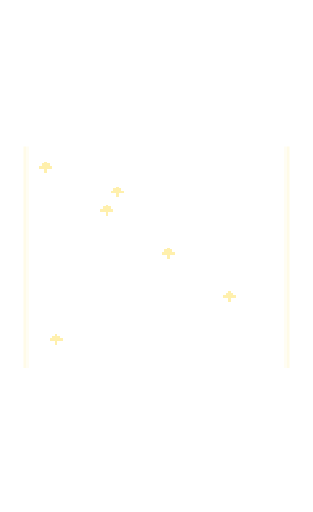
t = 0.00 s
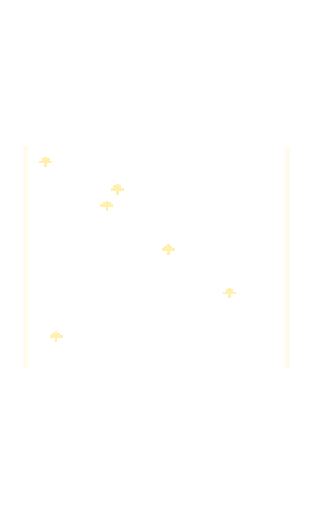
t = 1.75 s
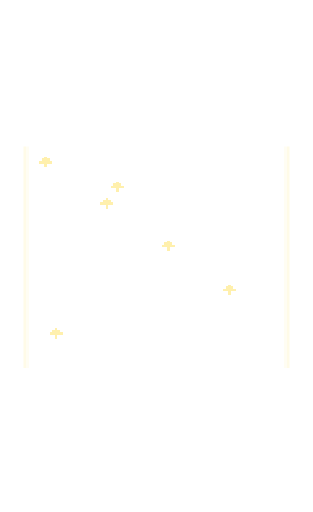
t = 3.38 s
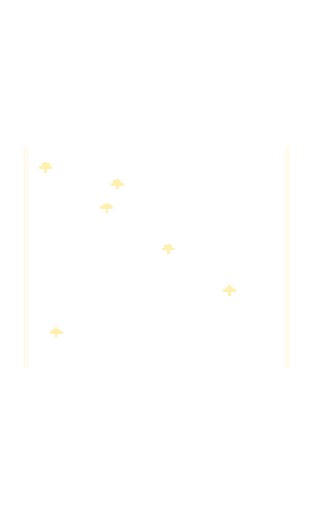
t = 5.00 s
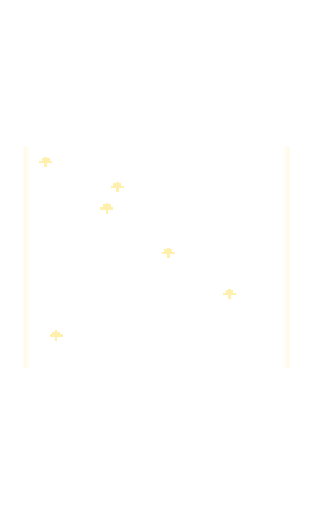
t = 6.75 s
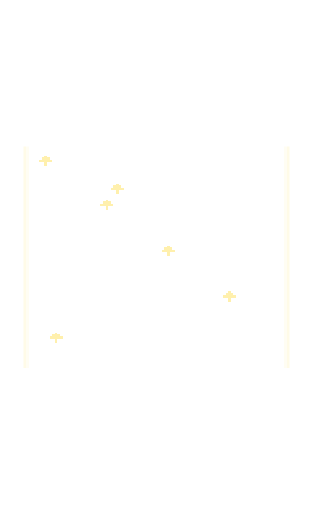
t = 8.00 s

The animated SVG that drew these frames (rendered in a browser with its animation timeline set to each time). Animation: 6 SMIL elements (animateTransform=6); one cycle of 10.00 s, repeats indefinitely.

<?xml version='1.0' encoding='utf-8'?>
<svg xmlns="http://www.w3.org/2000/svg" width="1440" height="2352" viewBox="0 0 240 392" shape-rendering="crispEdges"><title>Hexmancers card asset</title><defs><clipPath id="art-clip"><rect x="18" y="112" width="204" height="170" fill="#fff" /></clipPath><clipPath id="body-clip"><path d="M18 18h204v348h-204zM18 112h204v170h-204z" fill-rule="evenodd" clip-rule="evenodd" /></clipPath><clipPath id="trim-clip"><rect x="7" y="7" width="226" height="8" fill="#fff" /><path d="M9 8h25v1h1v4h-1v1H9v-1h-1V9h1z" fill="#fff" /><rect x="9" y="8" width="25" height="1" fill="#fff" /><rect x="8" y="9" width="1" height="4" fill="#fff" /><rect x="9" y="13" width="25" height="1" fill="#fff" /><rect x="34" y="9" width="1" height="4" fill="#fff" /><rect x="11" y="10" width="5" height="1" fill="#fff" /><path d="M38 8h31v1h1v4h-1v1H38v-1h-1V9h1z" fill="#fff" /><rect x="38" y="8" width="31" height="1" fill="#fff" /><rect x="37" y="9" width="1" height="4" fill="#fff" /><rect x="38" y="13" width="31" height="1" fill="#fff" /><rect x="69" y="9" width="1" height="4" fill="#fff" /><rect x="40" y="10" width="5" height="1" fill="#fff" /><path d="M73 8h19v1h1v4h-1v1H73v-1h-1V9h1z" fill="#fff" /><rect x="73" y="8" width="19" height="1" fill="#fff" /><rect x="72" y="9" width="1" height="4" fill="#fff" /><rect x="73" y="13" width="19" height="1" fill="#fff" /><rect x="92" y="9" width="1" height="4" fill="#fff" /><rect x="75" y="10" width="5" height="1" fill="#fff" /><path d="M96 8h27v1h1v4h-1v1H96v-1h-1V9h1z" fill="#fff" /><rect x="96" y="8" width="27" height="1" fill="#fff" /><rect x="95" y="9" width="1" height="4" fill="#fff" /><rect x="96" y="13" width="27" height="1" fill="#fff" /><rect x="123" y="9" width="1" height="4" fill="#fff" /><rect x="98" y="10" width="5" height="1" fill="#fff" /><path d="M127 8h22v1h1v4h-1v1H127v-1h-1V9h1z" fill="#fff" /><rect x="127" y="8" width="22" height="1" fill="#fff" /><rect x="126" y="9" width="1" height="4" fill="#fff" /><rect x="127" y="13" width="22" height="1" fill="#fff" /><rect x="149" y="9" width="1" height="4" fill="#fff" /><rect x="129" y="10" width="5" height="1" fill="#fff" /><path d="M153 8h29v1h1v4h-1v1H153v-1h-1V9h1z" fill="#fff" /><rect x="153" y="8" width="29" height="1" fill="#fff" /><rect x="152" y="9" width="1" height="4" fill="#fff" /><rect x="153" y="13" width="29" height="1" fill="#fff" /><rect x="182" y="9" width="1" height="4" fill="#fff" /><rect x="155" y="10" width="5" height="1" fill="#fff" /><path d="M186 8h20v1h1v4h-1v1H186v-1h-1V9h1z" fill="#fff" /><rect x="186" y="8" width="20" height="1" fill="#fff" /><rect x="185" y="9" width="1" height="4" fill="#fff" /><rect x="186" y="13" width="20" height="1" fill="#fff" /><rect x="206" y="9" width="1" height="4" fill="#fff" /><rect x="188" y="10" width="5" height="1" fill="#fff" /><path d="M210 8h21v1h1v4h-1v1H210v-1h-1V9h1z" fill="#fff" /><rect x="210" y="8" width="21" height="1" fill="#fff" /><rect x="209" y="9" width="1" height="4" fill="#fff" /><rect x="210" y="13" width="21" height="1" fill="#fff" /><rect x="231" y="9" width="1" height="4" fill="#fff" /><rect x="212" y="10" width="5" height="1" fill="#fff" /><rect x="7" y="367" width="226" height="8" fill="#fff" /><path d="M9 368h25v1h1v4h-1v1H9v-1h-1V369h1z" fill="#fff" /><rect x="9" y="368" width="25" height="1" fill="#fff" /><rect x="8" y="369" width="1" height="4" fill="#fff" /><rect x="9" y="373" width="25" height="1" fill="#fff" /><rect x="34" y="369" width="1" height="4" fill="#fff" /><rect x="11" y="370" width="5" height="1" fill="#fff" /><path d="M38 368h31v1h1v4h-1v1H38v-1h-1V369h1z" fill="#fff" /><rect x="38" y="368" width="31" height="1" fill="#fff" /><rect x="37" y="369" width="1" height="4" fill="#fff" /><rect x="38" y="373" width="31" height="1" fill="#fff" /><rect x="69" y="369" width="1" height="4" fill="#fff" /><rect x="40" y="370" width="5" height="1" fill="#fff" /><path d="M73 368h19v1h1v4h-1v1H73v-1h-1V369h1z" fill="#fff" /><rect x="73" y="368" width="19" height="1" fill="#fff" /><rect x="72" y="369" width="1" height="4" fill="#fff" /><rect x="73" y="373" width="19" height="1" fill="#fff" /><rect x="92" y="369" width="1" height="4" fill="#fff" /><rect x="75" y="370" width="5" height="1" fill="#fff" /><path d="M96 368h27v1h1v4h-1v1H96v-1h-1V369h1z" fill="#fff" /><rect x="96" y="368" width="27" height="1" fill="#fff" /><rect x="95" y="369" width="1" height="4" fill="#fff" /><rect x="96" y="373" width="27" height="1" fill="#fff" /><rect x="123" y="369" width="1" height="4" fill="#fff" /><rect x="98" y="370" width="5" height="1" fill="#fff" /><path d="M127 368h22v1h1v4h-1v1H127v-1h-1V369h1z" fill="#fff" /><rect x="127" y="368" width="22" height="1" fill="#fff" /><rect x="126" y="369" width="1" height="4" fill="#fff" /><rect x="127" y="373" width="22" height="1" fill="#fff" /><rect x="149" y="369" width="1" height="4" fill="#fff" /><rect x="129" y="370" width="5" height="1" fill="#fff" /><path d="M153 368h29v1h1v4h-1v1H153v-1h-1V369h1z" fill="#fff" /><rect x="153" y="368" width="29" height="1" fill="#fff" /><rect x="152" y="369" width="1" height="4" fill="#fff" /><rect x="153" y="373" width="29" height="1" fill="#fff" /><rect x="182" y="369" width="1" height="4" fill="#fff" /><rect x="155" y="370" width="5" height="1" fill="#fff" /><path d="M186 368h20v1h1v4h-1v1H186v-1h-1V369h1z" fill="#fff" /><rect x="186" y="368" width="20" height="1" fill="#fff" /><rect x="185" y="369" width="1" height="4" fill="#fff" /><rect x="186" y="373" width="20" height="1" fill="#fff" /><rect x="206" y="369" width="1" height="4" fill="#fff" /><rect x="188" y="370" width="5" height="1" fill="#fff" /><path d="M210 368h21v1h1v4h-1v1H210v-1h-1V369h1z" fill="#fff" /><rect x="210" y="368" width="21" height="1" fill="#fff" /><rect x="209" y="369" width="1" height="4" fill="#fff" /><rect x="210" y="373" width="21" height="1" fill="#fff" /><rect x="231" y="369" width="1" height="4" fill="#fff" /><rect x="212" y="370" width="5" height="1" fill="#fff" /><rect x="7" y="7" width="8" height="368" fill="#fff" /><path d="M9 8h4v1h1v20h-1v1H9v-1h-1V9h1z" fill="#fff" /><rect x="9" y="8" width="4" height="1" fill="#fff" /><rect x="8" y="9" width="1" height="20" fill="#fff" /><rect x="9" y="29" width="4" height="1" fill="#fff" /><rect x="13" y="9" width="1" height="20" fill="#fff" /><rect x="10" y="12" width="1" height="5" fill="#fff" /><path d="M9 32h4v1h1v27h-1v1H9v-1h-1V33h1z" fill="#fff" /><rect x="9" y="32" width="4" height="1" fill="#fff" /><rect x="8" y="33" width="1" height="27" fill="#fff" /><rect x="9" y="60" width="4" height="1" fill="#fff" /><rect x="13" y="33" width="1" height="27" fill="#fff" /><rect x="10" y="36" width="1" height="5" fill="#fff" /><path d="M9 63h4v1h1v23h-1v1H9v-1h-1V64h1z" fill="#fff" /><rect x="9" y="63" width="4" height="1" fill="#fff" /><rect x="8" y="64" width="1" height="23" fill="#fff" /><rect x="9" y="87" width="4" height="1" fill="#fff" /><rect x="13" y="64" width="1" height="23" fill="#fff" /><rect x="10" y="67" width="1" height="5" fill="#fff" /><path d="M9 90h4v1h1v31h-1v1H9v-1h-1V91h1z" fill="#fff" /><rect x="9" y="90" width="4" height="1" fill="#fff" /><rect x="8" y="91" width="1" height="31" fill="#fff" /><rect x="9" y="122" width="4" height="1" fill="#fff" /><rect x="13" y="91" width="1" height="31" fill="#fff" /><rect x="10" y="94" width="1" height="5" fill="#fff" /><path d="M9 125h4v1h1v21h-1v1H9v-1h-1V126h1z" fill="#fff" /><rect x="9" y="125" width="4" height="1" fill="#fff" /><rect x="8" y="126" width="1" height="21" fill="#fff" /><rect x="9" y="147" width="4" height="1" fill="#fff" /><rect x="13" y="126" width="1" height="21" fill="#fff" /><rect x="10" y="129" width="1" height="5" fill="#fff" /><path d="M9 150h4v1h1v26h-1v1H9v-1h-1V151h1z" fill="#fff" /><rect x="9" y="150" width="4" height="1" fill="#fff" /><rect x="8" y="151" width="1" height="26" fill="#fff" /><rect x="9" y="177" width="4" height="1" fill="#fff" /><rect x="13" y="151" width="1" height="26" fill="#fff" /><rect x="10" y="154" width="1" height="5" fill="#fff" /><path d="M9 180h4v1h1v18h-1v1H9v-1h-1V181h1z" fill="#fff" /><rect x="9" y="180" width="4" height="1" fill="#fff" /><rect x="8" y="181" width="1" height="18" fill="#fff" /><rect x="9" y="199" width="4" height="1" fill="#fff" /><rect x="13" y="181" width="1" height="18" fill="#fff" /><rect x="10" y="184" width="1" height="5" fill="#fff" /><path d="M9 202h4v1h1v29h-1v1H9v-1h-1V203h1z" fill="#fff" /><rect x="9" y="202" width="4" height="1" fill="#fff" /><rect x="8" y="203" width="1" height="29" fill="#fff" /><rect x="9" y="232" width="4" height="1" fill="#fff" /><rect x="13" y="203" width="1" height="29" fill="#fff" /><rect x="10" y="206" width="1" height="5" fill="#fff" /><path d="M9 235h4v1h1v20h-1v1H9v-1h-1V236h1z" fill="#fff" /><rect x="9" y="235" width="4" height="1" fill="#fff" /><rect x="8" y="236" width="1" height="20" fill="#fff" /><rect x="9" y="256" width="4" height="1" fill="#fff" /><rect x="13" y="236" width="1" height="20" fill="#fff" /><rect x="10" y="239" width="1" height="5" fill="#fff" /><path d="M9 259h4v1h1v27h-1v1H9v-1h-1V260h1z" fill="#fff" /><rect x="9" y="259" width="4" height="1" fill="#fff" /><rect x="8" y="260" width="1" height="27" fill="#fff" /><rect x="9" y="287" width="4" height="1" fill="#fff" /><rect x="13" y="260" width="1" height="27" fill="#fff" /><rect x="10" y="263" width="1" height="5" fill="#fff" /><path d="M9 290h4v1h1v23h-1v1H9v-1h-1V291h1z" fill="#fff" /><rect x="9" y="290" width="4" height="1" fill="#fff" /><rect x="8" y="291" width="1" height="23" fill="#fff" /><rect x="9" y="314" width="4" height="1" fill="#fff" /><rect x="13" y="291" width="1" height="23" fill="#fff" /><rect x="10" y="294" width="1" height="5" fill="#fff" /><path d="M9 317h4v1h1v31h-1v1H9v-1h-1V318h1z" fill="#fff" /><rect x="9" y="317" width="4" height="1" fill="#fff" /><rect x="8" y="318" width="1" height="31" fill="#fff" /><rect x="9" y="349" width="4" height="1" fill="#fff" /><rect x="13" y="318" width="1" height="31" fill="#fff" /><rect x="10" y="321" width="1" height="5" fill="#fff" /><path d="M9 352h4v1h1v20h-1v1H9v-1h-1V353h1z" fill="#fff" /><rect x="9" y="352" width="4" height="1" fill="#fff" /><rect x="8" y="353" width="1" height="20" fill="#fff" /><rect x="9" y="373" width="4" height="1" fill="#fff" /><rect x="13" y="353" width="1" height="20" fill="#fff" /><rect x="10" y="356" width="1" height="5" fill="#fff" /><rect x="225" y="7" width="8" height="368" fill="#fff" /><path d="M227 8h4v1h1v20h-1v1H227v-1h-1V9h1z" fill="#fff" /><rect x="227" y="8" width="4" height="1" fill="#fff" /><rect x="226" y="9" width="1" height="20" fill="#fff" /><rect x="227" y="29" width="4" height="1" fill="#fff" /><rect x="231" y="9" width="1" height="20" fill="#fff" /><rect x="228" y="12" width="1" height="5" fill="#fff" /><path d="M227 32h4v1h1v27h-1v1H227v-1h-1V33h1z" fill="#fff" /><rect x="227" y="32" width="4" height="1" fill="#fff" /><rect x="226" y="33" width="1" height="27" fill="#fff" /><rect x="227" y="60" width="4" height="1" fill="#fff" /><rect x="231" y="33" width="1" height="27" fill="#fff" /><rect x="228" y="36" width="1" height="5" fill="#fff" /><path d="M227 63h4v1h1v23h-1v1H227v-1h-1V64h1z" fill="#fff" /><rect x="227" y="63" width="4" height="1" fill="#fff" /><rect x="226" y="64" width="1" height="23" fill="#fff" /><rect x="227" y="87" width="4" height="1" fill="#fff" /><rect x="231" y="64" width="1" height="23" fill="#fff" /><rect x="228" y="67" width="1" height="5" fill="#fff" /><path d="M227 90h4v1h1v31h-1v1H227v-1h-1V91h1z" fill="#fff" /><rect x="227" y="90" width="4" height="1" fill="#fff" /><rect x="226" y="91" width="1" height="31" fill="#fff" /><rect x="227" y="122" width="4" height="1" fill="#fff" /><rect x="231" y="91" width="1" height="31" fill="#fff" /><rect x="228" y="94" width="1" height="5" fill="#fff" /><path d="M227 125h4v1h1v21h-1v1H227v-1h-1V126h1z" fill="#fff" /><rect x="227" y="125" width="4" height="1" fill="#fff" /><rect x="226" y="126" width="1" height="21" fill="#fff" /><rect x="227" y="147" width="4" height="1" fill="#fff" /><rect x="231" y="126" width="1" height="21" fill="#fff" /><rect x="228" y="129" width="1" height="5" fill="#fff" /><path d="M227 150h4v1h1v26h-1v1H227v-1h-1V151h1z" fill="#fff" /><rect x="227" y="150" width="4" height="1" fill="#fff" /><rect x="226" y="151" width="1" height="26" fill="#fff" /><rect x="227" y="177" width="4" height="1" fill="#fff" /><rect x="231" y="151" width="1" height="26" fill="#fff" /><rect x="228" y="154" width="1" height="5" fill="#fff" /><path d="M227 180h4v1h1v18h-1v1H227v-1h-1V181h1z" fill="#fff" /><rect x="227" y="180" width="4" height="1" fill="#fff" /><rect x="226" y="181" width="1" height="18" fill="#fff" /><rect x="227" y="199" width="4" height="1" fill="#fff" /><rect x="231" y="181" width="1" height="18" fill="#fff" /><rect x="228" y="184" width="1" height="5" fill="#fff" /><path d="M227 202h4v1h1v29h-1v1H227v-1h-1V203h1z" fill="#fff" /><rect x="227" y="202" width="4" height="1" fill="#fff" /><rect x="226" y="203" width="1" height="29" fill="#fff" /><rect x="227" y="232" width="4" height="1" fill="#fff" /><rect x="231" y="203" width="1" height="29" fill="#fff" /><rect x="228" y="206" width="1" height="5" fill="#fff" /><path d="M227 235h4v1h1v20h-1v1H227v-1h-1V236h1z" fill="#fff" /><rect x="227" y="235" width="4" height="1" fill="#fff" /><rect x="226" y="236" width="1" height="20" fill="#fff" /><rect x="227" y="256" width="4" height="1" fill="#fff" /><rect x="231" y="236" width="1" height="20" fill="#fff" /><rect x="228" y="239" width="1" height="5" fill="#fff" /><path d="M227 259h4v1h1v27h-1v1H227v-1h-1V260h1z" fill="#fff" /><rect x="227" y="259" width="4" height="1" fill="#fff" /><rect x="226" y="260" width="1" height="27" fill="#fff" /><rect x="227" y="287" width="4" height="1" fill="#fff" /><rect x="231" y="260" width="1" height="27" fill="#fff" /><rect x="228" y="263" width="1" height="5" fill="#fff" /><path d="M227 290h4v1h1v23h-1v1H227v-1h-1V291h1z" fill="#fff" /><rect x="227" y="290" width="4" height="1" fill="#fff" /><rect x="226" y="291" width="1" height="23" fill="#fff" /><rect x="227" y="314" width="4" height="1" fill="#fff" /><rect x="231" y="291" width="1" height="23" fill="#fff" /><rect x="228" y="294" width="1" height="5" fill="#fff" /><path d="M227 317h4v1h1v31h-1v1H227v-1h-1V318h1z" fill="#fff" /><rect x="227" y="317" width="4" height="1" fill="#fff" /><rect x="226" y="318" width="1" height="31" fill="#fff" /><rect x="227" y="349" width="4" height="1" fill="#fff" /><rect x="231" y="318" width="1" height="31" fill="#fff" /><rect x="228" y="321" width="1" height="5" fill="#fff" /><path d="M227 352h4v1h1v20h-1v1H227v-1h-1V353h1z" fill="#fff" /><rect x="227" y="352" width="4" height="1" fill="#fff" /><rect x="226" y="353" width="1" height="20" fill="#fff" /><rect x="227" y="373" width="4" height="1" fill="#fff" /><rect x="231" y="353" width="1" height="20" fill="#fff" /><rect x="228" y="356" width="1" height="5" fill="#fff" /><path d="M20 16H220v2h3v346h-3v2h-59v3h-6v14h-3v2H88v-2h-3v-14h-6v-3H20v-2h-3V18h3zM21 18H219v2h2v343h-2v3h-60v3h-6v14h-2v1H89v-1h-2v-14h-6v-3H21v-3h-2V20h2z" fill="#fff" fill-rule="evenodd" clip-rule="evenodd" /><rect x="28" y="17" width="8" height="1" fill="#fff" /><rect x="73" y="17" width="8" height="1" fill="#fff" /><rect x="134" y="17" width="8" height="1" fill="#fff" /><rect x="197" y="17" width="8" height="1" fill="#fff" /><rect x="17" y="85" width="1" height="7" fill="#fff" /><rect x="222" y="89" width="1" height="4" fill="#fff" /><rect x="17" y="174" width="1" height="7" fill="#fff" /><rect x="222" y="178" width="1" height="4" fill="#fff" /><rect x="17" y="265" width="1" height="7" fill="#fff" /><rect x="222" y="269" width="1" height="4" fill="#fff" /><rect x="17" y="338" width="1" height="7" fill="#fff" /><rect x="222" y="342" width="1" height="4" fill="#fff" /><rect x="21" y="60" width="198" height="1" fill="#fff" /><rect x="23" y="60" width="194" height="1" fill="#fff" /><path d="M21 58h3v1h1v3h-1v1H21v-1h-1V59h1z" fill="#fff" /><rect x="21" y="59" width="3" height="3" fill="#fff" /><rect x="21" y="59" width="3" height="1" fill="#fff" /><rect x="21" y="61" width="3" height="1" fill="#fff" /><path d="M216 58h3v1h1v3h-1v1H216v-1h-1V59h1z" fill="#fff" /><rect x="216" y="59" width="3" height="3" fill="#fff" /><rect x="216" y="59" width="3" height="1" fill="#fff" /><rect x="216" y="61" width="3" height="1" fill="#fff" /><rect x="21" y="110" width="198" height="1" fill="#fff" /><rect x="23" y="110" width="194" height="1" fill="#fff" /><path d="M21 108h3v1h1v3h-1v1H21v-1h-1V109h1z" fill="#fff" /><rect x="21" y="109" width="3" height="3" fill="#fff" /><rect x="21" y="109" width="3" height="1" fill="#fff" /><rect x="21" y="111" width="3" height="1" fill="#fff" /><path d="M216 108h3v1h1v3h-1v1H216v-1h-1V109h1z" fill="#fff" /><rect x="216" y="109" width="3" height="3" fill="#fff" /><rect x="216" y="109" width="3" height="1" fill="#fff" /><rect x="216" y="111" width="3" height="1" fill="#fff" /><rect x="21" y="283" width="198" height="1" fill="#fff" /><rect x="23" y="283" width="194" height="1" fill="#fff" /><path d="M21 281h3v1h1v3h-1v1H21v-1h-1V282h1z" fill="#fff" /><rect x="21" y="282" width="3" height="3" fill="#fff" /><rect x="21" y="282" width="3" height="1" fill="#fff" /><rect x="21" y="284" width="3" height="1" fill="#fff" /><path d="M216 281h3v1h1v3h-1v1H216v-1h-1V282h1z" fill="#fff" /><rect x="216" y="282" width="3" height="3" fill="#fff" /><rect x="216" y="282" width="3" height="1" fill="#fff" /><rect x="216" y="284" width="3" height="1" fill="#fff" /><rect x="21" y="313" width="198" height="1" fill="#fff" /><rect x="23" y="313" width="194" height="1" fill="#fff" /><path d="M21 311h3v1h1v3h-1v1H21v-1h-1V312h1z" fill="#fff" /><rect x="21" y="312" width="3" height="3" fill="#fff" /><rect x="21" y="312" width="3" height="1" fill="#fff" /><rect x="21" y="314" width="3" height="1" fill="#fff" /><path d="M216 311h3v1h1v3h-1v1H216v-1h-1V312h1z" fill="#fff" /><rect x="216" y="312" width="3" height="3" fill="#fff" /><rect x="216" y="312" width="3" height="1" fill="#fff" /><rect x="216" y="314" width="3" height="1" fill="#fff" /><rect x="1" y="1" width="238" height="1" fill="#fff" /><rect x="1" y="390" width="238" height="1" fill="#fff" /><rect x="1" y="2" width="1" height="388" fill="#fff" /><rect x="238" y="2" width="1" height="388" fill="#fff" /></clipPath><clipPath id="outer-clip"><rect x="0" y="0" width="240" height="7" fill="#fff" /><rect x="0" y="7" width="7" height="385" fill="#fff" /><rect x="233" y="7" width="7" height="385" fill="#fff" /><rect x="7" y="385" width="226" height="7" fill="#fff" /></clipPath></defs><g id="state-art" clip-path="url(#art-clip)"><rect x="18" y="112" width="2" height="170" fill="#ffe25c" opacity="0.14" /><rect x="20" y="112" width="2" height="170" fill="#ffe25c" opacity="0.07" /><rect x="218" y="112" width="2" height="170" fill="#ffe25c" opacity="0.07" /><rect x="220" y="112" width="2" height="170" fill="#ffe25c" opacity="0.14" /><g transform="translate(30 124)"><g><animateTransform attributeName="transform" type="translate" values="0 0;0 -6;0 0" dur="5s" repeatCount="indefinite" /><path d="M0 3h2V1h2V0h2v1h2v2h2v2H6v3H4V5H0z" fill="#ffe25c" opacity=".5" /></g></g><g transform="translate(77 157)"><g><animateTransform attributeName="transform" type="translate" values="0 0;0 -6;0 0" dur="6s" repeatCount="indefinite" /><path d="M0 3h2V1h2V0h2v1h2v2h2v2H6v3H4V5H0z" fill="#ffe25c" opacity=".5" /></g></g><g transform="translate(124 190)"><g><animateTransform attributeName="transform" type="translate" values="0 0;0 -6;0 0" dur="7s" repeatCount="indefinite" /><path d="M0 3h2V1h2V0h2v1h2v2h2v2H6v3H4V5H0z" fill="#ffe25c" opacity=".5" /></g></g><g transform="translate(171 223)"><g><animateTransform attributeName="transform" type="translate" values="0 0;0 -6;0 0" dur="8s" repeatCount="indefinite" /><path d="M0 3h2V1h2V0h2v1h2v2h2v2H6v3H4V5H0z" fill="#ffe25c" opacity=".5" /></g></g><g transform="translate(38 256)"><g><animateTransform attributeName="transform" type="translate" values="0 0;0 -6;0 0" dur="9s" repeatCount="indefinite" /><path d="M0 3h2V1h2V0h2v1h2v2h2v2H6v3H4V5H0z" fill="#ffe25c" opacity=".5" /></g></g><g transform="translate(85 143)"><g><animateTransform attributeName="transform" type="translate" values="0 0;0 -6;0 0" dur="10s" repeatCount="indefinite" /><path d="M0 3h2V1h2V0h2v1h2v2h2v2H6v3H4V5H0z" fill="#ffe25c" opacity=".5" /></g></g></g></svg>
